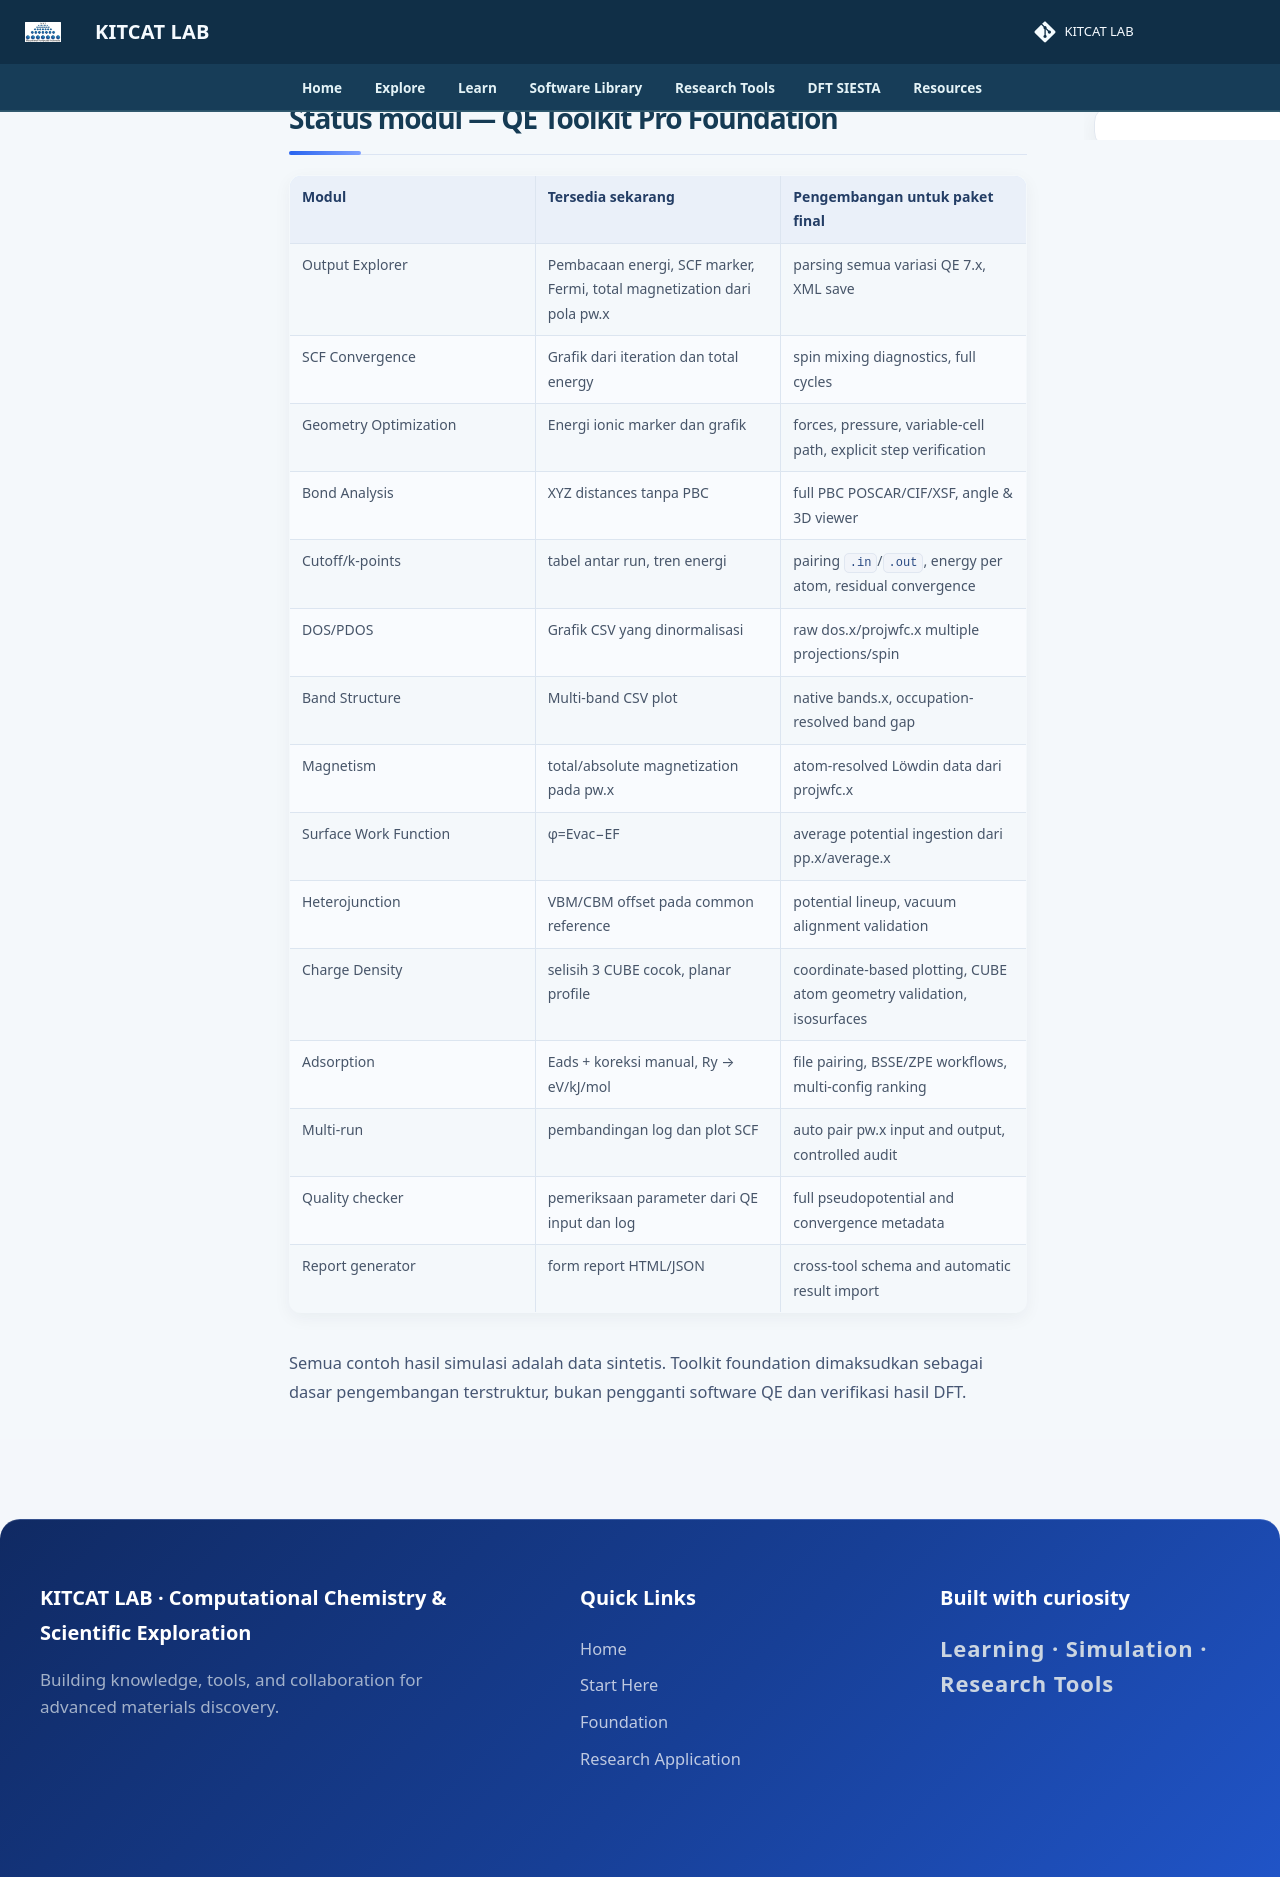

repository: lala002-brin/MKI-Workshop · page: Modul_QE_Interaktif/STATUS-MODUL/index.html · generator: mkdocs

# Status modul — QE Toolkit Pro Foundation

| Modul | Tersedia sekarang | Pengembangan untuk paket final |
|---|---|---|
| Output Explorer | Pembacaan energi, SCF marker, Fermi, total magnetization dari pola pw.x | parsing semua variasi QE 7.x, XML save |
| SCF Convergence | Grafik dari iteration dan total energy | spin mixing diagnostics, full cycles |
| Geometry Optimization | Energi ionic marker dan grafik | forces, pressure, variable-cell path, explicit step verification |
| Bond Analysis | XYZ distances tanpa PBC | full PBC POSCAR/CIF/XSF, angle & 3D viewer |
| Cutoff/k-points | tabel antar run, tren energi | pairing `.in`/`.out`, energy per atom, residual convergence |
| DOS/PDOS | Grafik CSV yang dinormalisasi | raw dos.x/projwfc.x multiple projections/spin |
| Band Structure | Multi-band CSV plot | native bands.x, occupation-resolved band gap |
| Magnetism | total/absolute magnetization pada pw.x | atom-resolved Löwdin data dari projwfc.x |
| Surface Work Function | φ=Evac−EF | average potential ingestion dari pp.x/average.x |
| Heterojunction | VBM/CBM offset pada common reference | potential lineup, vacuum alignment validation |
| Charge Density | selisih 3 CUBE cocok, planar profile | coordinate-based plotting, CUBE atom geometry validation, isosurfaces |
| Adsorption | Eads + koreksi manual, Ry → eV/kJ/mol | file pairing, BSSE/ZPE workflows, multi-config ranking |
| Multi-run | pembandingan log dan plot SCF | auto pair pw.x input and output, controlled audit |
| Quality checker | pemeriksaan parameter dari QE input dan log | full pseudopotential and convergence metadata |
| Report generator | form report HTML/JSON | cross-tool schema and automatic result import |

Semua contoh hasil simulasi adalah data sintetis. Toolkit foundation dimaksudkan sebagai dasar pengembangan terstruktur, bukan pengganti software QE dan verifikasi hasil DFT.
